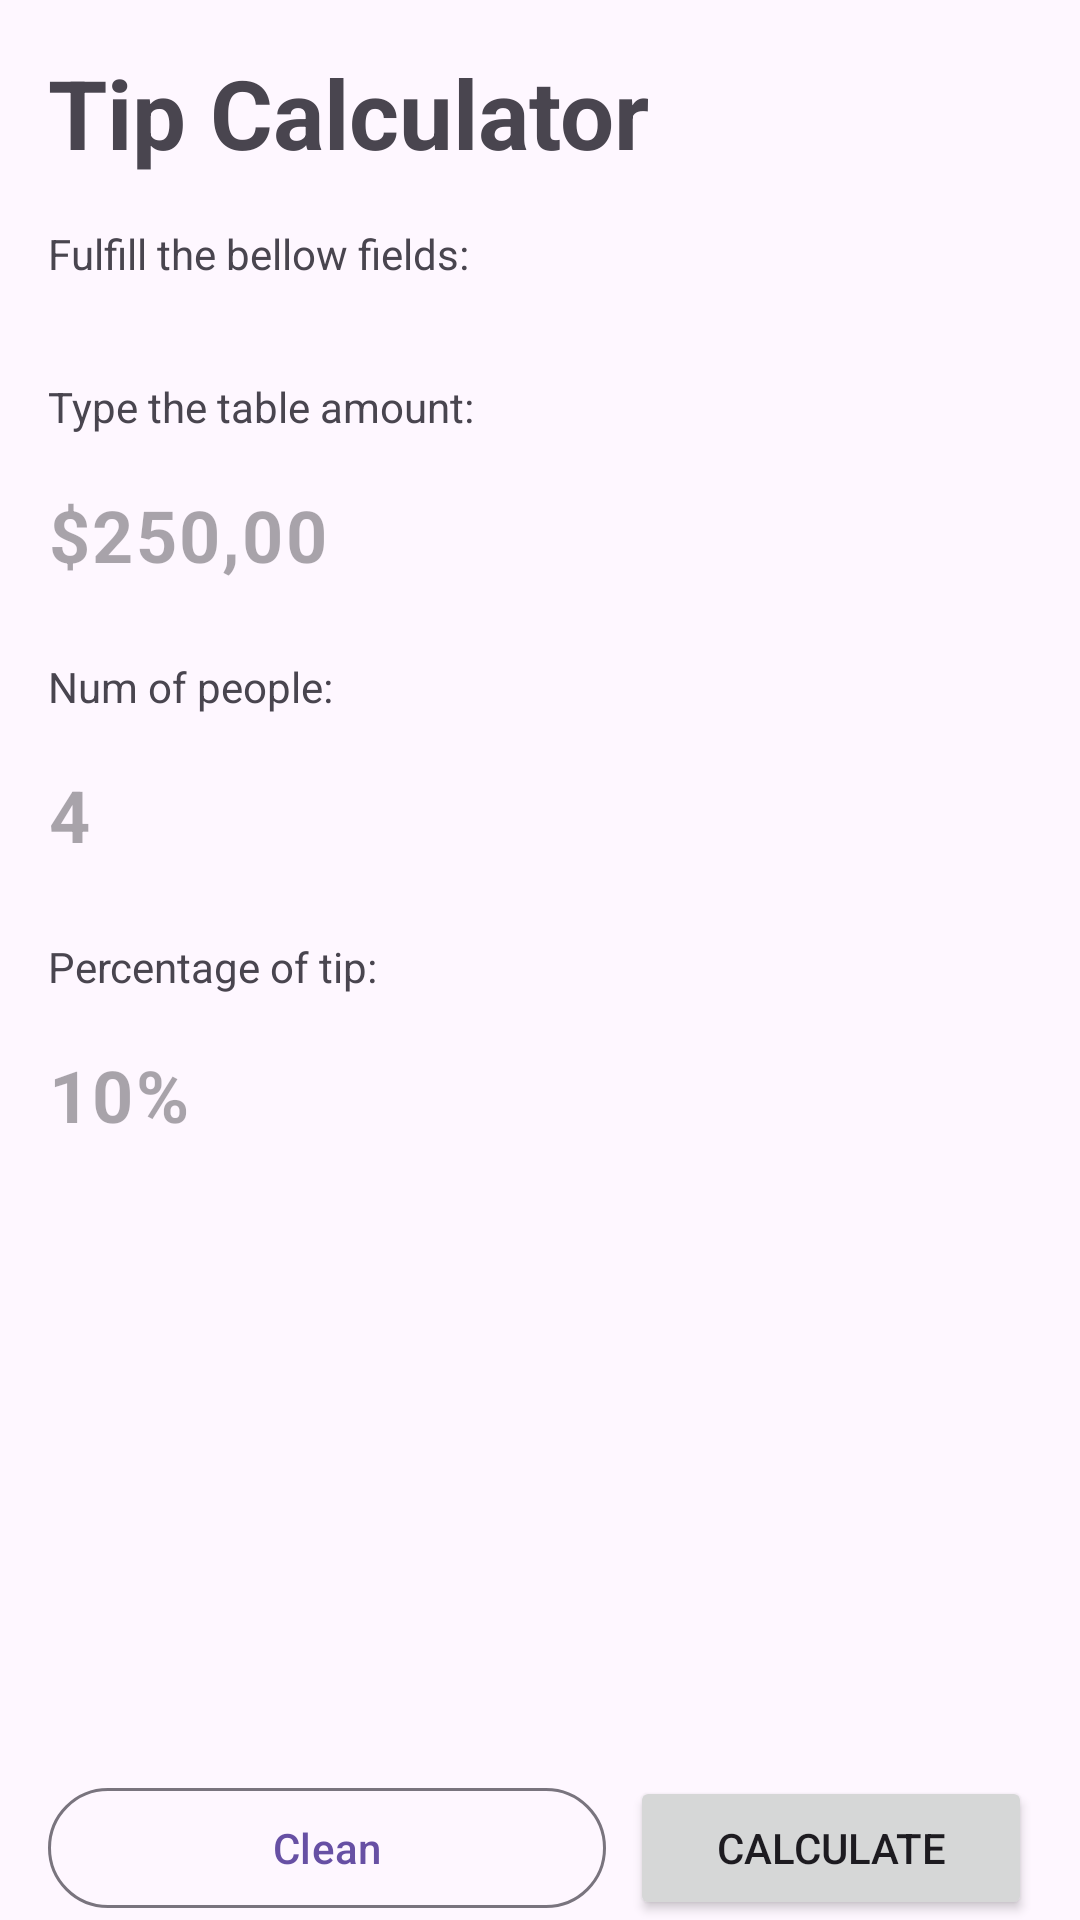

The Android layout XML behind this screen, and the referenced resources:
<!-- AndroidManifest.xml: application theme Theme.GorjetaCalculator -->
<!-- res/layout/activity_main.xml -->
<?xml version="1.0" encoding="utf-8"?>
<androidx.constraintlayout.widget.ConstraintLayout xmlns:android="http://schemas.android.com/apk/res/android"
    xmlns:app="http://schemas.android.com/apk/res-auto"
    xmlns:tools="http://schemas.android.com/tools"
    android:layout_width="match_parent"
    android:layout_height="match_parent"
    android:orientation="vertical">

    <TextView
        android:id="@+id/tv_title"
        android:layout_width="match_parent"
        android:layout_height="wrap_content"
        android:layout_margin="16dp"
        android:layout_marginTop="196dp"
        android:text="@string/app_name"
        style="@style/Title"
        app:layout_constraintEnd_toEndOf="parent"
        app:layout_constraintStart_toStartOf="parent"
        app:layout_constraintTop_toTopOf="parent" />

    <TextView
        android:id="@+id/tv_subtitle"
        android:layout_width="match_parent"
        android:layout_height="wrap_content"
        android:layout_margin="16dp"
        android:text="@string/main_subtitle"
        app:layout_constraintBaseline_toBottomOf="parent"
        app:layout_constraintEnd_toEndOf="parent"
        app:layout_constraintStart_toStartOf="parent"
        app:layout_constraintTop_toBottomOf="@+id/tv_title" />

    <TextView
        android:id="@+id/tv_hint_total_table"
        android:layout_width="wrap_content"
        android:layout_height="wrap_content"
        android:layout_marginTop="32dp"
        android:text="@string/table_amount_label"
        app:layout_constraintStart_toStartOf="@+id/tv_subtitle"
        app:layout_constraintTop_toBottomOf="@+id/tv_subtitle" />

    <com.google.android.material.textfield.TextInputLayout
        android:id="@+id/til_total"
        android:layout_width="0dp"
        android:layout_height="wrap_content"
        app:boxStrokeWidth="0dp"
        app:boxStrokeWidthFocused="0dp"
        app:hintEnabled="false"
        app:layout_constraintEnd_toEndOf="parent"
        app:layout_constraintStart_toStartOf="@+id/tv_hint_total_table"
        app:layout_constraintTop_toBottomOf="@+id/tv_hint_total_table">

        <com.google.android.material.textfield.TextInputEditText
            android:id="@+id/tie_total"
            android:paddingStart="0dp"
            android:layout_width="match_parent"
            android:layout_height="wrap_content"
            android:hint="@string/table_amount_hint"
            android:inputType="numberDecimal"
            android:textSize="24sp"
            android:textStyle="bold" />

    </com.google.android.material.textfield.TextInputLayout>

   <TextView
       android:id="@+id/tv_hint_num_people"
       android:layout_width="wrap_content"
       android:layout_height="wrap_content"
       android:layout_marginTop="8dp"
       android:text="@string/num_people_label"
       app:layout_constraintStart_toStartOf="@id/til_total"
       app:layout_constraintTop_toBottomOf="@id/til_total"/>

    <com.google.android.material.textfield.TextInputLayout
        android:id="@+id/til_num_people"
        android:layout_width="0dp"
        android:layout_height="wrap_content"
        app:boxStrokeWidth="0dp"
        app:boxStrokeWidthFocused="0dp"
        app:hintEnabled="false"
        app:layout_constraintEnd_toEndOf="@id/tv_subtitle"
        app:layout_constraintStart_toStartOf="@id/tv_hint_num_people"
        app:layout_constraintTop_toBottomOf="@id/tv_hint_num_people">

        <com.google.android.material.textfield.TextInputEditText
            android:id="@+id/tie_num_people"
            android:paddingStart="0dp"
            android:layout_width="match_parent"
            android:layout_height="match_parent"
            android:hint="@string/num_of_people_hint"
            android:maxLength="2"
            android:inputType="number"
            android:textSize="24sp"
            android:textStyle="bold" />
    </com.google.android.material.textfield.TextInputLayout>

    <TextView
        android:id="@+id/tv_hint_percentage"
        android:layout_width="wrap_content"
        android:layout_height="wrap_content"
        android:layout_marginTop="8dp"
        android:text="@string/percentage_label"
        app:layout_constraintStart_toStartOf="@id/til_num_people"
        app:layout_constraintTop_toBottomOf="@id/til_num_people"/>

    <com.google.android.material.textfield.TextInputLayout
        android:id="@+id/til_percentage"
        android:layout_width="0dp"
        android:layout_height="wrap_content"
        app:boxStrokeWidth="0dp"
        app:boxStrokeWidthFocused="0dp"
        app:hintEnabled="false"
        app:layout_constraintEnd_toEndOf="@id/tv_subtitle"
        app:layout_constraintStart_toStartOf="@id/tv_hint_percentage"
        app:layout_constraintTop_toBottomOf="@id/tv_hint_percentage">

        <com.google.android.material.textfield.TextInputEditText
            android:id="@+id/tie_percentage"
            android:paddingStart="0dp"
            android:layout_width="match_parent"
            android:layout_height="match_parent"
            android:hint="@string/percentage_tip_hint"
            android:maxLength="3"
            android:inputType="number"
            android:textSize="24sp"
            android:textStyle="bold" />
    </com.google.android.material.textfield.TextInputLayout>


    <com.google.android.material.button.MaterialButton
        android:id="@+id/btn_clean"
        style="@style/Widget.Material3.Button.OutlinedButton"
        android:layout_width="0dp"
        android:layout_height="wrap_content"
        android:layout_marginStart="16dp"
        android:layout_marginEnd="4dp"
        android:text="@string/clean"
        app:layout_constraintBottom_toBottomOf="parent"
        app:layout_constraintEnd_toEndOf="@+id/vertical_guideline"
        app:layout_constraintStart_toStartOf="parent"
        tools:ignore="MissingConstraints" />

    <androidx.constraintlayout.widget.Guideline
        android:id="@+id/vertical_guideline"
        android:layout_width="wrap_content"
        android:layout_height="wrap_content"
        android:orientation="vertical"
        app:layout_constraintGuide_begin="206dp" />

    <Button
        android:id="@+id/btn_done"
        android:layout_width="0dp"
        android:layout_height="wrap_content"
        android:layout_marginStart="4dp"
        android:layout_marginEnd="16dp"
        android:text="@string/calculate"
        app:layout_constraintBottom_toBottomOf="parent"
        app:layout_constraintEnd_toEndOf="parent"
        app:layout_constraintStart_toStartOf="@+id/vertical_guideline"
        tools:ignore="MissingConstraints" />



</androidx.constraintlayout.widget.ConstraintLayout>
<!-- resources referenced by this layout -->
<resources>
  <string name="app_name">Tip Calculator</string>
  <string name="calculate">Calculate</string>
  <string name="clean">Clean</string>
  <string name="main_subtitle">Fulfill the bellow fields:</string>
  <string name="num_of_people_hint">4</string>
  <string name="num_people_label">Num of people:</string>
  <string name="percentage_label">Percentage of tip:</string>
  <string name="percentage_tip_hint">10%</string>
  <string name="table_amount_hint"> $250,00</string>
  <string name="table_amount_label">Type the table amount:</string>
  <style name="Title" parent="Widget.AppCompat.TextView">
          <item name="android:textStyle">bold</item>
          <item name="android:textSize">32sp</item>
      </style>
  <style name="Theme.GorjetaCalculator" parent="Base.Theme.GorjetaCalculator" />
  <style name="Base.Theme.GorjetaCalculator" parent="Theme.Material3.DayNight.NoActionBar">
          
  
      </style>
</resources>
